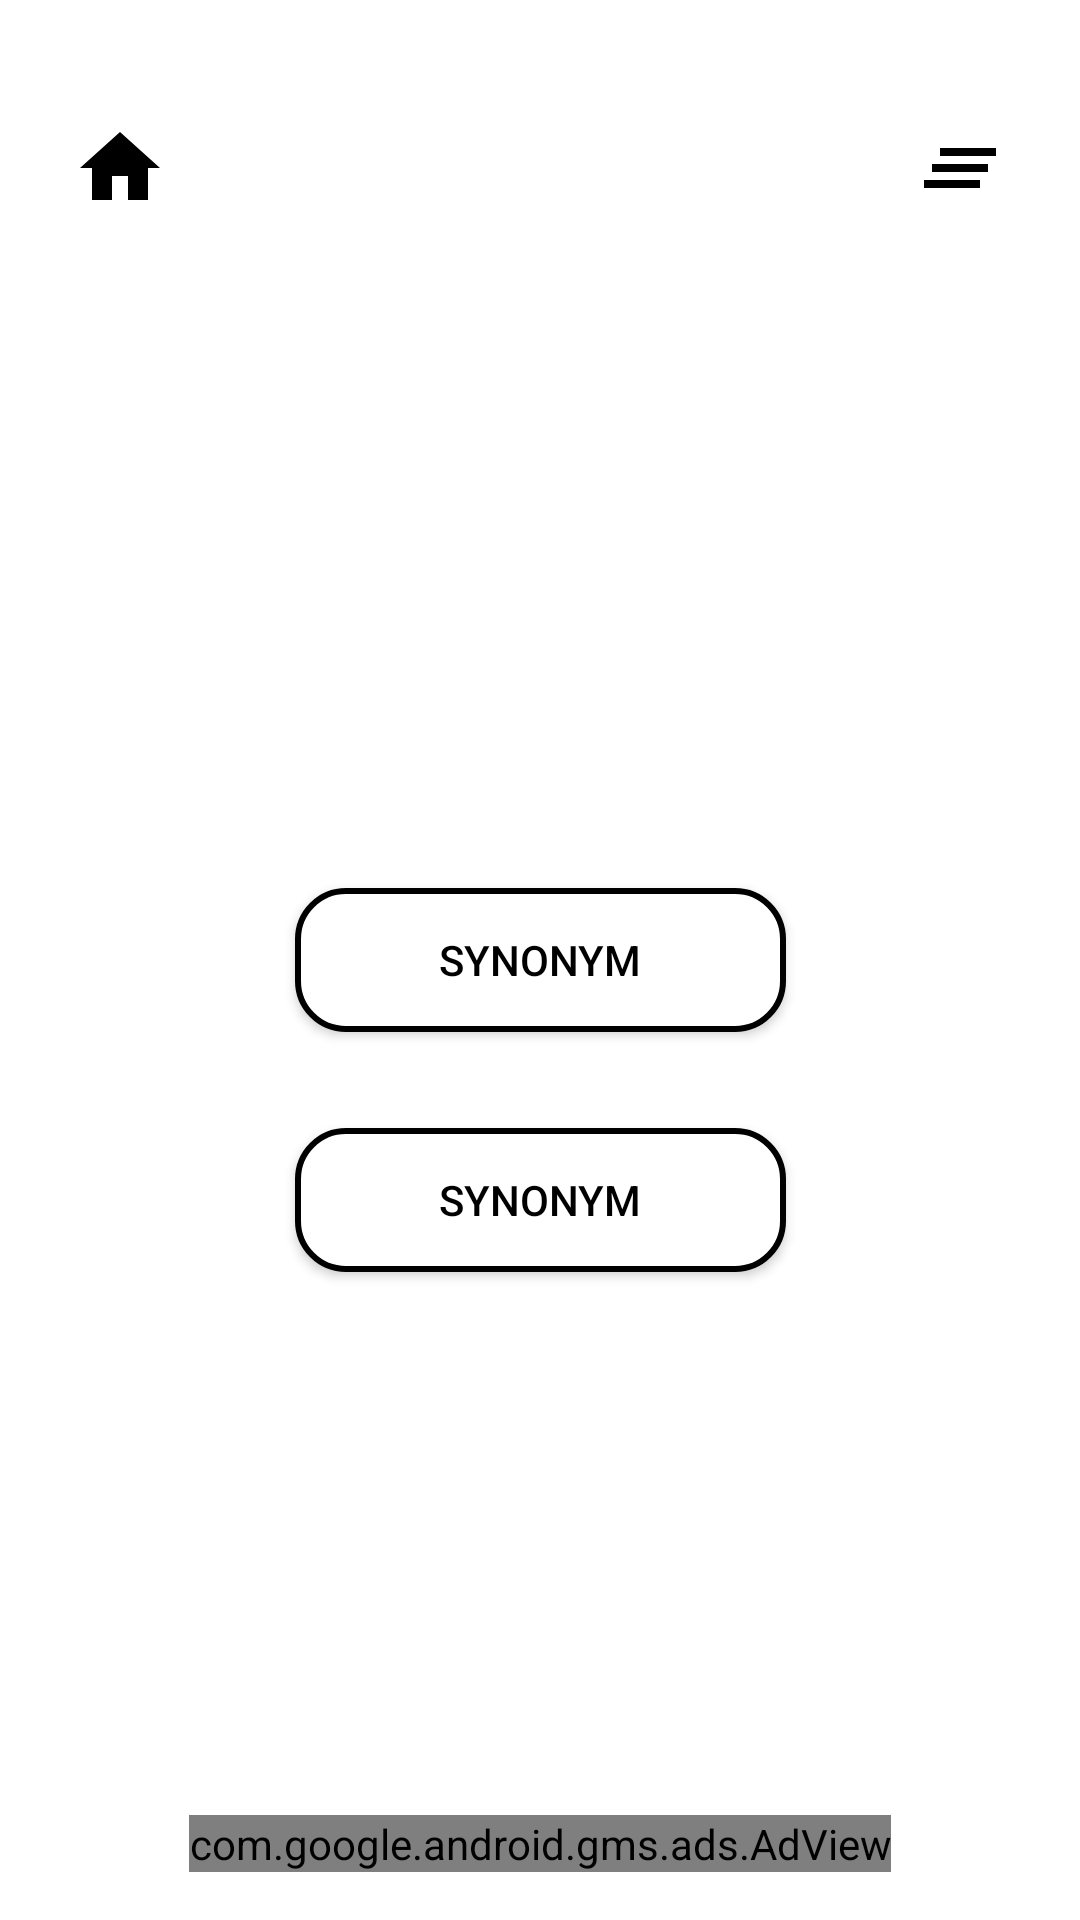

Reconstruct the res/layout file that produces this screen, plus the resources it refers to.
<!-- AndroidManifest.xml: application theme AppTheme.Launcher -->
<!-- res/layout/activity_main.xml -->
<?xml version="1.0" encoding="utf-8"?>
<androidx.constraintlayout.widget.ConstraintLayout xmlns:android="http://schemas.android.com/apk/res/android"
    xmlns:app="http://schemas.android.com/apk/res-auto"
    xmlns:tools="http://schemas.android.com/tools"
    android:layout_width="match_parent"
    android:layout_height="match_parent"
    android:background="@drawable/activity_background"
    tools:context=".views.activities.MainActivity">

    <ImageButton
        android:id="@+id/home"
        android:layout_width="wrap_content"
        android:layout_height="wrap_content"
        android:layout_marginTop="32dp"
        android:background="@drawable/home"
        app:layout_constraintStart_toStartOf="parent"
        app:layout_constraintTop_toTopOf="parent" />

    <ImageButton
        android:id="@+id/saved_synonyms"
        android:layout_width="wrap_content"
        android:layout_height="wrap_content"
        android:layout_marginTop="32dp"
        android:background="@drawable/synonyms"
        app:layout_constraintEnd_toEndOf="parent"
        app:layout_constraintTop_toTopOf="parent" />

    <TextView
        android:id="@+id/synonym"
        android:layout_width="match_parent"
        android:layout_height="wrap_content"
        android:layout_marginStart="64dp"
        android:layout_marginTop="196dp"
        android:layout_marginEnd="64dp"
        android:text="@string/loading_words"
        android:textColor="@color/primaryTextColor"
        android:textSize="24sp"
        app:layout_constraintEnd_toEndOf="parent"
        app:layout_constraintStart_toStartOf="parent"
        app:layout_constraintTop_toTopOf="parent" />

    <Button
        android:id="@+id/option_1"
        android:layout_width="wrap_content"
        android:layout_height="wrap_content"
        android:background="@drawable/button_normal"
        android:paddingStart="48dp"
        android:paddingEnd="48dp"
        android:text="@string/word"
        android:textColor="@color/buttonTextColor"
        app:layout_constraintBottom_toBottomOf="parent"
        app:layout_constraintEnd_toEndOf="parent"
        app:layout_constraintStart_toStartOf="parent"
        app:layout_constraintTop_toTopOf="parent" />

    <Button
        android:id="@+id/option_2"
        android:layout_width="wrap_content"
        android:layout_height="wrap_content"
        android:layout_marginTop="32dp"
        android:background="@drawable/button_normal"
        android:paddingStart="48dp"
        android:paddingEnd="48dp"
        android:text="@string/word"
        android:textColor="@color/buttonTextColor"
        app:layout_constraintEnd_toEndOf="parent"
        app:layout_constraintStart_toStartOf="parent"
        app:layout_constraintTop_toBottomOf="@id/option_1" />


    <com.google.android.gms.ads.AdView xmlns:ads="http://schemas.android.com/apk/res-auto"
        android:id="@+id/adView"
        android:layout_width="wrap_content"
        android:layout_height="wrap_content"
        android:layout_marginBottom="16dp"
        ads:adSize="BANNER"
        ads:adUnitId="@string/AD_BANNER_ID"
        ads:layout_constraintBottom_toBottomOf="parent"
        app:layout_constraintEnd_toEndOf="parent"
        app:layout_constraintStart_toStartOf="parent" />

    <ProgressBar
        android:id="@+id/loading"
        android:layout_width="wrap_content"
        android:layout_height="wrap_content"
        android:layout_marginBottom="64dp"
        android:indeterminate="true"
        app:layout_constraintBottom_toBottomOf="parent"
        app:layout_constraintEnd_toEndOf="parent"
        app:layout_constraintStart_toStartOf="parent" />

</androidx.constraintlayout.widget.ConstraintLayout>
<!-- resources referenced by this layout -->
<resources>
  <color name="buttonTextColor">#000000</color>
  <color name="primaryTextColor">#FFFFFF</color>
  <!-- drawable button_normal (drawable) -->
  <?xml version="1.0" encoding="utf-8"?>
  <shape xmlns:android="http://schemas.android.com/apk/res/android">
      <solid android:color="@android:color/white"/>
      <stroke
          android:width="2dp"
          android:color="@android:color/black" />
      <corners android:radius="16dp" />
  </shape>
  <!-- drawable home (drawable) -->
  <?xml version="1.0" encoding="utf-8"?>
  <layer-list xmlns:android="http://schemas.android.com/apk/res/android"
      android:opacity="opaque">
  
      
      <item android:id="@+id/home_drawable" android:drawable="@drawable/icon_holder_right"/>
  
      <item android:gravity="center"
          android:drawable="@drawable/home_icon"/>
  
  
  </layer-list>
  <!-- drawable synonyms (drawable) -->
  <?xml version="1.0" encoding="utf-8"?>
  <layer-list xmlns:android="http://schemas.android.com/apk/res/android"
      android:opacity="opaque">
  
      
      <item android:id="@+id/synonym_drawable" android:drawable="@drawable/icon_holder_left"/>
  
      <item android:gravity="center"
          android:drawable="@drawable/synonyms_icon"/>
  
  
  </layer-list>
  <string name="AD_BANNER_ID">ca-app-pub-3940256099942544/6300978111</string>
  <string name="loading_words">What is the Synonym Of </string>
  <string name="word">Synonym</string>
  <style name="AppTheme.Launcher">
          <item name="android:windowBackground">@drawable/launch_screen</item>
      </style>
  <!-- drawable icon_holder_right (drawable) -->
  <?xml version="1.0" encoding="utf-8"?>
  <shape xmlns:android="http://schemas.android.com/apk/res/android">
      <corners
          android:bottomRightRadius="32dp"
          android:topRightRadius="32dp" />
      <solid android:color="@android:color/white" />
      <padding
          android:bottom="8dp"
          android:left="24dp"
          android:right="16dp"
          android:top="8dp" />
  </shape>
  <!-- drawable home_icon (drawable) -->
  <vector android:autoMirrored="true" android:height="32dp"
      android:viewportHeight="24.0" android:viewportWidth="24.0"
      android:width="32dp" xmlns:android="http://schemas.android.com/apk/res/android">
      <path android:fillColor="#FF000000" android:pathData="M10,20v-6h4v6h5v-8h3L12,3 2,12h3v8z"/>
  </vector>
  <!-- drawable icon_holder_left (drawable) -->
  <?xml version="1.0" encoding="utf-8"?>
  <shape xmlns:android="http://schemas.android.com/apk/res/android">
      <corners
          android:bottomLeftRadius="32dp"
          android:topLeftRadius="32dp" />
      <solid android:color="@android:color/white" />
      <padding
          android:bottom="8dp"
          android:right="24dp"
          android:left="16dp"
          android:top="8dp" />
  </shape>
  <!-- drawable synonyms_icon (drawable) -->
  <vector xmlns:android="http://schemas.android.com/apk/res/android"
      android:width="32dp"
      android:height="32dp"
      android:autoMirrored="true"
      android:viewportWidth="24.0"
      android:viewportHeight="24.0">
      <path
          android:fillColor="#FF000000"
          android:pathData="M5,13h14v-2L5,11v2zM3,17h14v-2L3,15v2zM7,7v2h14L21,7L7,7z" />
  </vector>
</resources>
